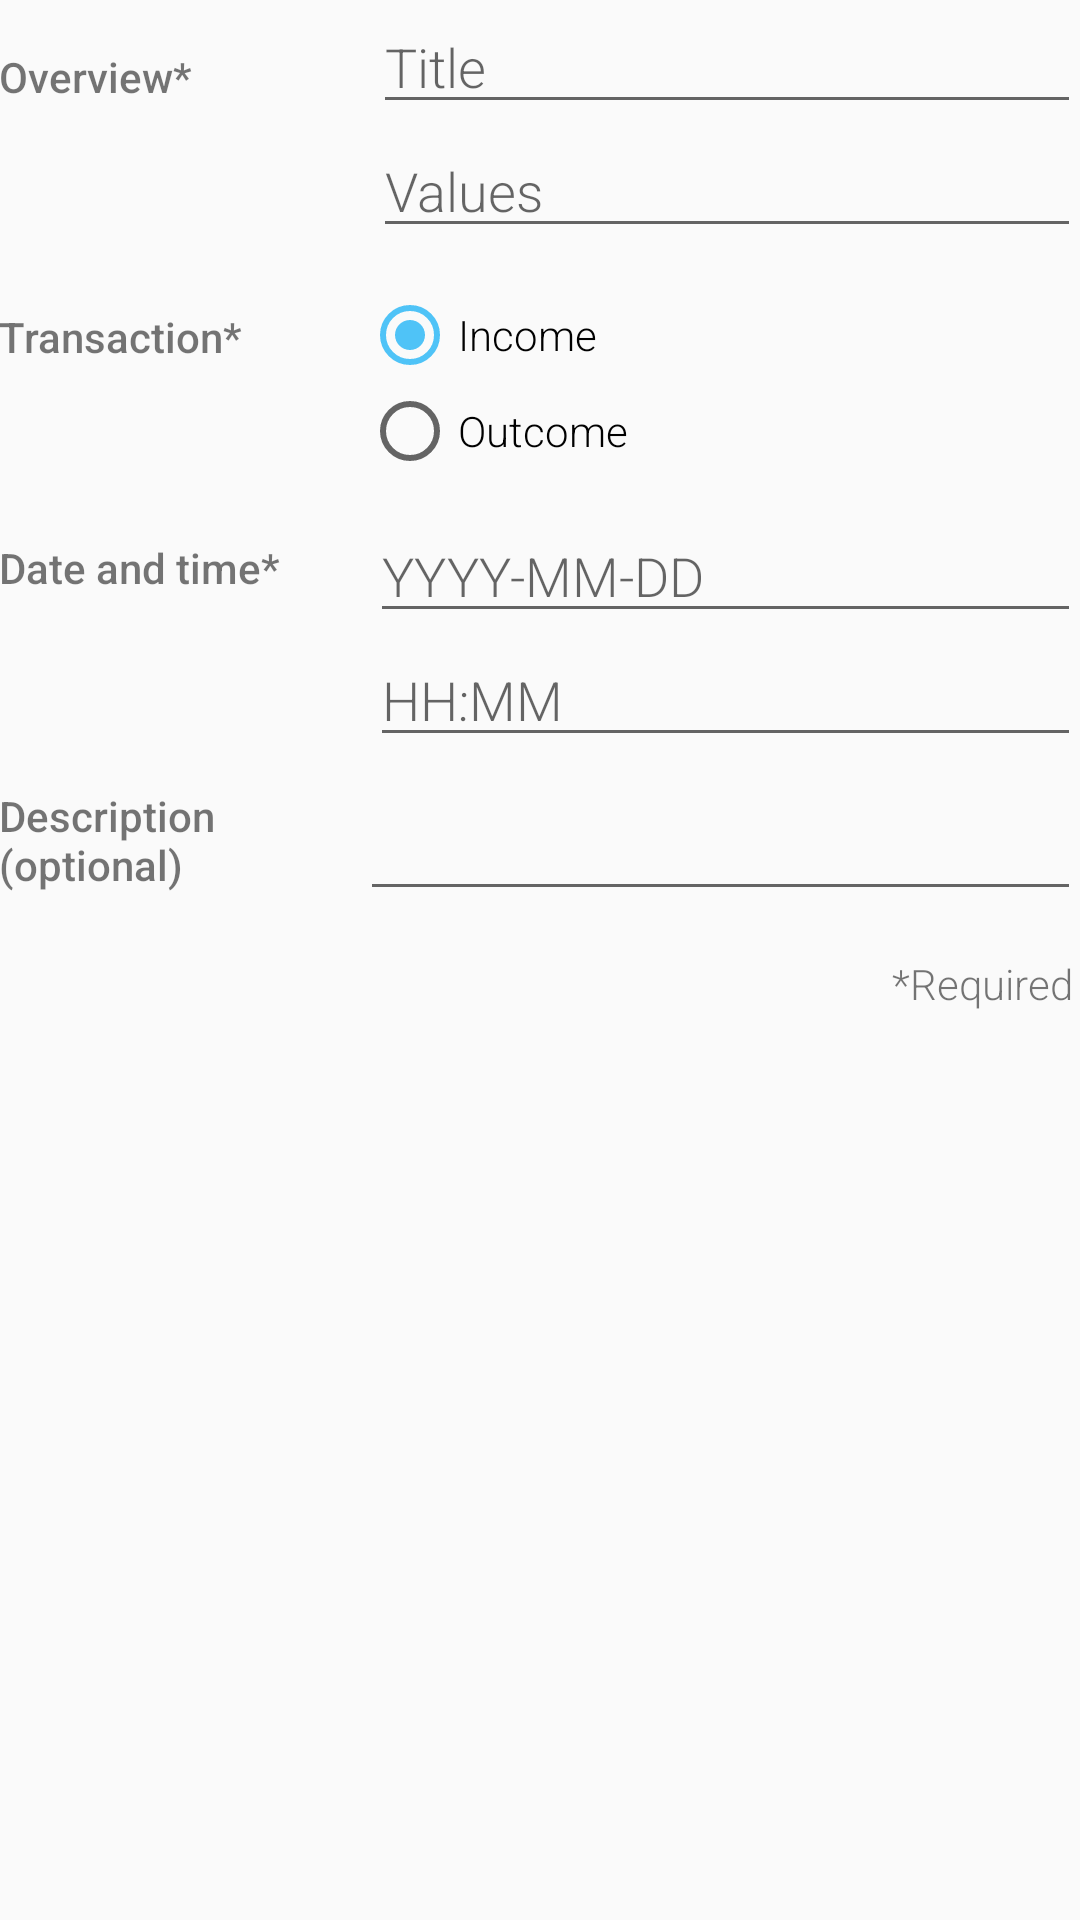

Layout XML and referenced resources for this Android screen:
<!-- AndroidManifest.xml: activity theme EditTheme -->
<!-- res/layout/activity_edit.xml -->
<?xml version="1.0" encoding="utf-8"?>
<LinearLayout xmlns:android="http://schemas.android.com/apk/res/android"
    xmlns:tools="http://schemas.android.com/tools"
    android:layout_width="match_parent"
    android:layout_height="match_parent"
    xmlns:app="http://schemas.android.com/apk/res-auto"
    android:orientation="vertical"
    android:padding="@dimen/activity_margin"
    tools:context=".EditActivity">

    <LinearLayout
        android:layout_width="match_parent"
        android:layout_height="wrap_content">
        
        <TextView
            android:layout_width="wrap_content"
            android:layout_height="wrap_content"
            android:paddingTop="16dp"
            android:paddingRight="60dp"
            android:fontFamily="sans-serif-medium"
            android:text="@string/edit_activity_overview"/>

        <LinearLayout
            android:layout_width="match_parent"
            android:layout_height="wrap_content"
            android:orientation="vertical">

            <EditText
                android:id="@+id/activity_edit_title"
                android:layout_width="match_parent"
                android:layout_height="wrap_content"
                android:fontFamily="sans-serif-light"
                android:inputType="text"
                android:hint="@string/edit_activity_new_title"/>

            <EditText
                android:id="@+id/activity_edit_values"
                android:layout_width="match_parent"
                android:layout_height="wrap_content"
                android:fontFamily="sans-serif-light"
                android:inputType="number|none"
                android:hint="@string/edit_activity_new_value"/>

        </LinearLayout>
    </LinearLayout>

    <LinearLayout
        android:layout_width="match_parent"
        android:layout_height="wrap_content"
        android:paddingTop="10dp">

        <TextView
            android:layout_width="wrap_content"
            android:layout_height="wrap_content"
            android:paddingTop="10dp"
            android:paddingStart="0dp"
            android:paddingEnd="40dp"
            android:fontFamily="sans-serif-medium"
            android:text="@string/edit_activity_transaction"/>

        <RadioGroup
            android:id="@+id/activity_edit_transaction"
            android:layout_width="match_parent"
            android:layout_height="wrap_content"
            android:paddingTop="3dp"
            android:checkedButton="@+id/activity_edit_income">

            <android.support.v7.widget.AppCompatRadioButton
                android:id="@+id/activity_edit_income"
                android:layout_width="wrap_content"
                android:layout_height="wrap_content"
                android:fontFamily="sans-serif-light"
                android:text="@string/edit_activity_choice_income"/>
            <android.support.v7.widget.AppCompatRadioButton
                android:id="@+id/activity_edit_outcome"
                android:layout_width="wrap_content"
                android:layout_height="wrap_content"
                android:fontFamily="sans-serif-light"
                android:text="@string/edit_activity_choice_outcome"/>
        </RadioGroup>
    </LinearLayout>

    <LinearLayout
        android:layout_width="match_parent"
        android:layout_height="wrap_content"
        android:orientation="horizontal"
        android:paddingTop="10dp">

        <TextView
            android:layout_width="wrap_content"
            android:layout_height="wrap_content"
            android:fontFamily="sans-serif-medium"
            android:paddingEnd="30dp"
            android:paddingStart="0dp"
            android:paddingTop="10dp"
            android:text="@string/edit_activity_date" />

        <LinearLayout
            android:layout_width="match_parent"
            android:layout_height="wrap_content"
            android:orientation="vertical">

            <EditText
                android:id="@+id/activity_edit_date"
                android:hint="YYYY-MM-DD"
                android:layout_width="match_parent"
                android:layout_height="wrap_content"
                android:fontFamily="sans-serif-light"
                android:inputType="date"
                android:focusable="false"
                android:longClickable="false"/>

            <EditText
                android:id="@+id/activity_edit_time"
                android:hint="HH:MM"
                android:layout_width="match_parent"
                android:layout_height="wrap_content"
                android:fontFamily="sans-serif-light"
                android:inputType="date"
                android:focusable="false"
                android:longClickable="false"/>
        </LinearLayout>


    </LinearLayout>

    <LinearLayout
        android:layout_width="match_parent"
        android:layout_height="wrap_content"
        android:paddingTop="10dp">

        <TextView
            android:id="@+id/textView3"
            android:layout_width="wrap_content"
            android:layout_height="56dp"
            android:fontFamily="sans-serif-medium"
            android:layout_gravity="center"
            android:paddingEnd="45dp"
            android:paddingStart="0dp"
            android:paddingTop="0dp"
            android:text="@string/edit_activity_new_description" />

        <EditText
            android:id="@+id/activity_edit_description"
            android:layout_width="match_parent"
            android:layout_height="wrap_content"
            android:ems="10"
            android:maxHeight="290dp"
            android:fontFamily="sans-serif-light"
            android:inputType="textMultiLine" />
    </LinearLayout>

    <TextView
        android:layout_width="match_parent"
        android:layout_height="wrap_content"
        android:paddingStart="0dp"
        android:paddingEnd="3dp"
        android:text="@string/edit_activity_required"
        android:fontFamily="sans-serif-light"
        android:textAppearance="?android:textAppearanceSmall"
        android:gravity="end"/>

</LinearLayout>
<!-- resources referenced by this layout -->
<resources>
  <string name="edit_activity_choice_income">Income</string>
  <string name="edit_activity_choice_outcome">Outcome</string>
  <string name="edit_activity_date">Date and time*</string>
  <string name="edit_activity_new_description">Description \n(optional)</string>
  <string name="edit_activity_new_title">Title</string>
  <string name="edit_activity_new_value">Values</string>
  <string name="edit_activity_overview">Overview*</string>
  <string name="edit_activity_required">*Required</string>
  <string name="edit_activity_transaction">Transaction*</string>
  <style name="EditTheme" parent="Theme.AppCompat.Light.DarkActionBar">
          <item name="colorPrimary">@color/colorSecondary</item>
          <item name="colorPrimaryDark">@color/colorSecondaryDark</item>
          <item name="colorAccent">@color/colorSecondaryAccent</item>
      </style>
  <color name="colorSecondary">#4fc3f7</color>
  <color name="colorSecondaryDark">#0093c4</color>
  <color name="colorSecondaryAccent">#4fc3f7</color>
</resources>
